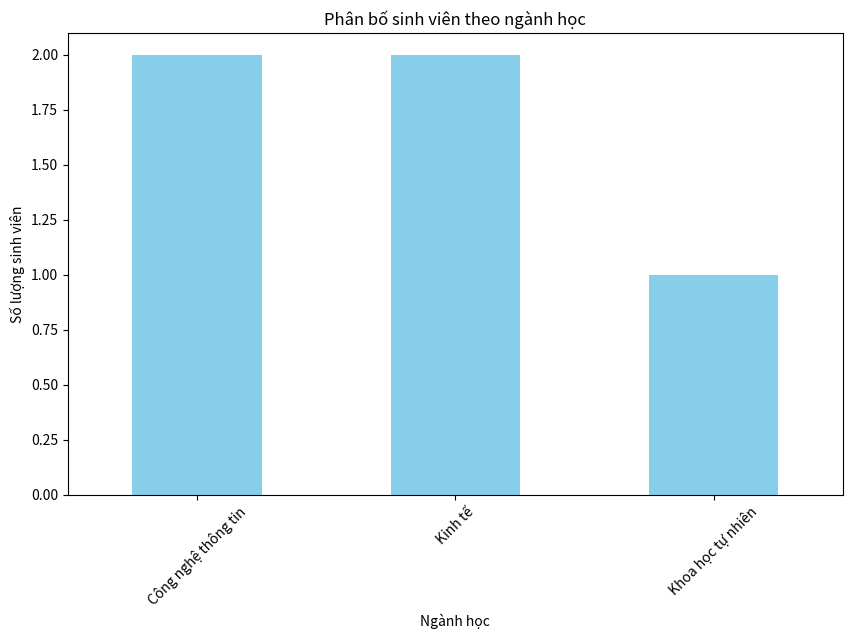
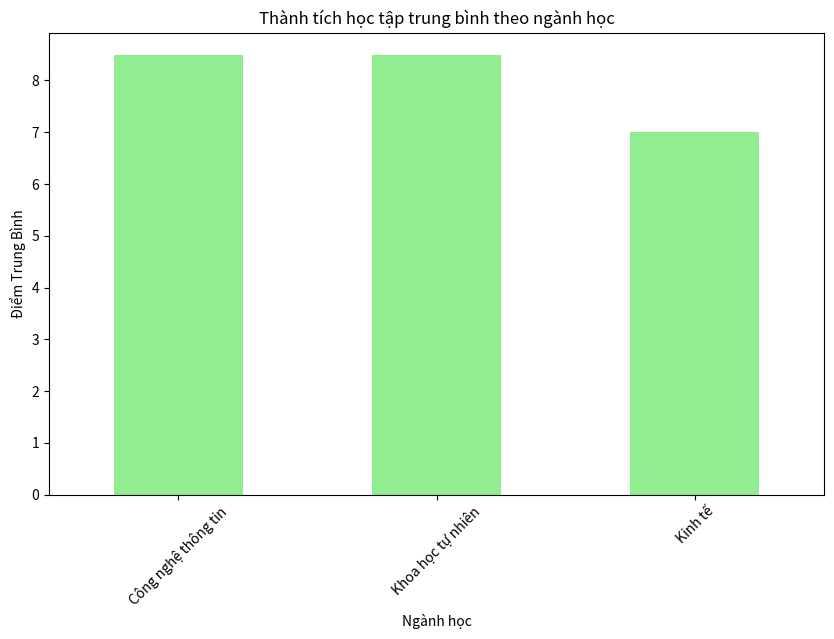
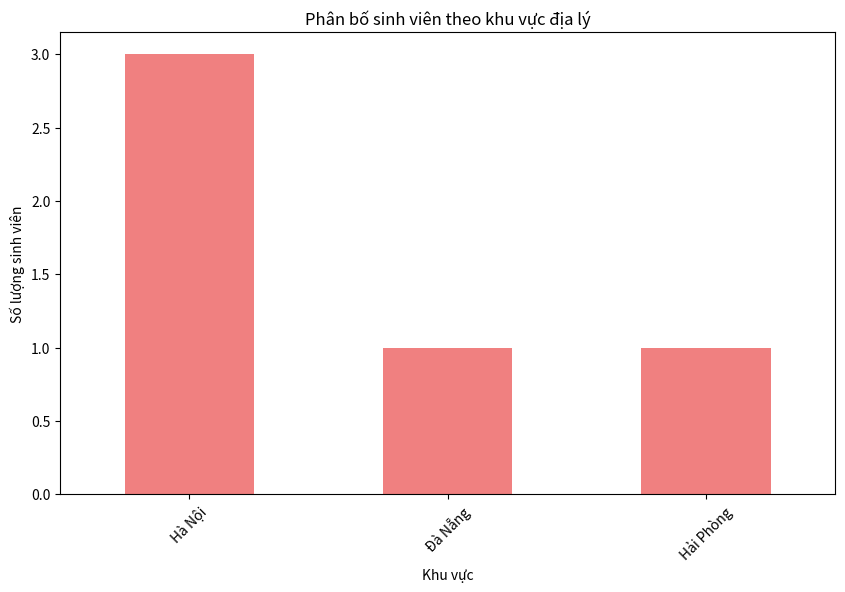
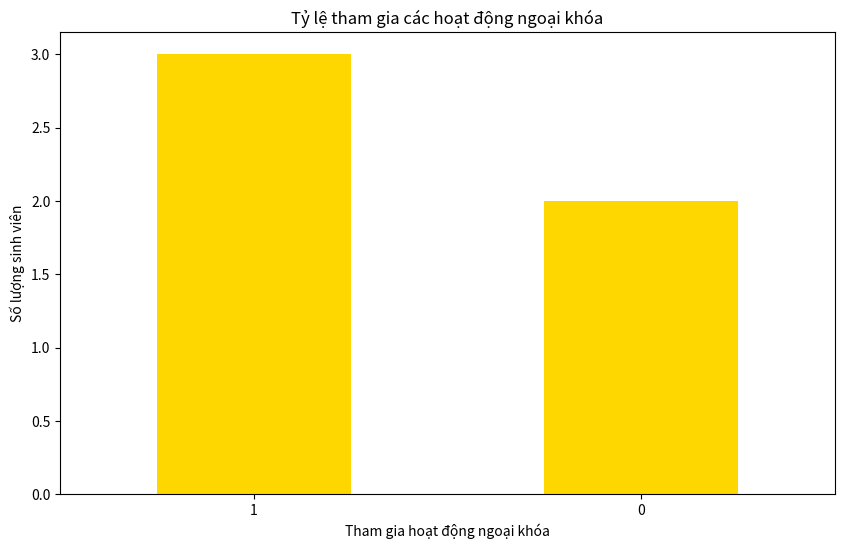
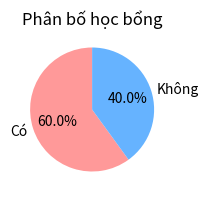

Here is the Python script that generated these plots, in order:
import pandas as pd
import matplotlib.pyplot as plt

# Tạo một DataFrame mẫu cho dữ liệu sinh viên
data = {
    'Tên Sinh Viên': ['Nguyễn Văn A', 'Trần Thị B', 'Lê Văn C', 'Nguyễn Thị D', 'Trần Văn E'],
    'Ngành Học': ['Công nghệ thông tin', 'Kinh tế', 'Khoa học tự nhiên', 'Công nghệ thông tin', 'Kinh tế'],
    'Điểm Trung Bình': [8.0, 7.5, 8.5, 9.0, 6.5],
    'Khu Vực': ['Hà Nội', 'Hà Nội', 'Đà Nẵng', 'Hải Phòng', 'Hà Nội'],
    'Tham Gia Hoạt Động Ngoại Khóa': [1, 0, 1, 1, 0],
    'Nhận Học Bổng': ['Có', 'Không', 'Có', 'Có', 'Không']
}

df = pd.DataFrame(data)

# 1. Biểu đồ phân bố sinh viên theo ngành học
def plot_student_distribution_by_major(df):
    major_counts = df['Ngành Học'].value_counts()
    plt.figure(figsize=(10, 6))
    major_counts.plot(kind='bar', color='skyblue')
    plt.title('Phân bố sinh viên theo ngành học')
    plt.xlabel('Ngành học')
    plt.ylabel('Số lượng sinh viên')
    plt.xticks(rotation=45)
    plt.show()

# 2. Biểu đồ thành tích học tập
def plot_academic_performance(df):
    plt.figure(figsize=(10, 6))
    df.groupby('Ngành Học')['Điểm Trung Bình'].mean().plot(kind='bar', color='lightgreen')
    plt.title('Thành tích học tập trung bình theo ngành học')
    plt.xlabel('Ngành học')
    plt.ylabel('Điểm Trung Bình')
    plt.xticks(rotation=45)
    plt.show()

# 3. Biểu đồ phân bố sinh viên theo khu vực địa lý
def plot_student_distribution_by_region(df):    
    region_counts = df['Khu Vực'].value_counts()
    plt.figure(figsize=(10, 6))
    region_counts.plot(kind='bar', color='lightcoral')
    plt.title('Phân bố sinh viên theo khu vực địa lý')
    plt.xlabel('Khu vực')
    plt.ylabel('Số lượng sinh viên')
    plt.xticks(rotation=45)
    plt.show()

# 4. Biểu đồ tỷ lệ tham gia các hoạt động ngoại khóa
def plot_extracurricular_participation(df):
    participation_counts = df['Tham Gia Hoạt Động Ngoại Khóa'].value_counts()
    plt.figure(figsize=(10, 6))
    participation_counts.plot(kind='bar', color='gold')
    plt.title('Tỷ lệ tham gia các hoạt động ngoại khóa')
    plt.xlabel('Tham gia hoạt động ngoại khóa')
    plt.ylabel('Số lượng sinh viên')
    plt.xticks(rotation=0)
    plt.show()

# 5. Biểu đồ phân bố học bổng
def plot_scholarship_distribution(df):
    scholarship_counts = df['Nhận Học Bổng'].value_counts()
    plt.figure(figsize=(2, 9))
    scholarship_counts.plot(kind='pie', autopct='%1.1f%%', startangle=90, colors=['#ff9999','#66b3ff'])
    plt.title('Phân bố học bổng')
    plt.ylabel('')
    plt.show()

# Gọi các hàm để vẽ biểu đồ
plot_student_distribution_by_major(df)
plot_academic_performance(df)
plot_student_distribution_by_region(df)
plot_extracurricular_participation(df)
plot_scholarship_distribution(df)
